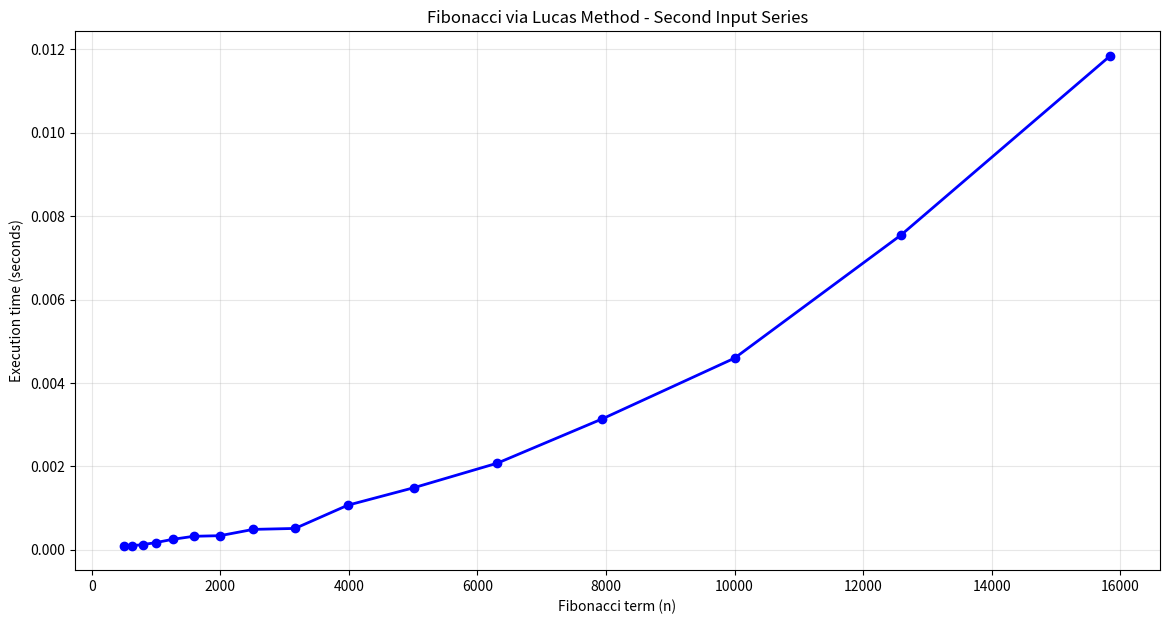

The script that saved this image:
import time
import matplotlib.pyplot as plt

def lucas(n):
    if n == 0:
        return 2
    if n == 1:
        return 1

    a, b = 2, 1
    for _ in range(2, n + 1):
        a, b = b, a + b
    return b

def fibonacci_lucas(n):
    if n == 0:
        return 0
    return (lucas(n - 1) + lucas(n + 1)) // 5

def test_second_series(n_values):
    print("\n" + "="*100)
    print("RESULTS FOR LUCAS METHOD - SECOND INPUT SERIES")
    print("="*100)
    
    print("|   ", end="")
    for n in n_values:
        print(f"| {n} ", end="")
    print("|")
    
    print("| 0 ", end="")
    times = []
    
    for n in n_values:
        start = time.perf_counter()
        fibonacci_lucas(n)
        end = time.perf_counter()
        
        t = end - start
        times.append(t)
        print(f"| {t:.8f} ", end="")
    
    print("|")
    print("="*100)
    
    return n_values, times

def plot_second_series(n_values, times):
    plt.figure(figsize=(14, 7))
    plt.plot(n_values, times, 'bo-', linewidth=2, markersize=6)
    plt.xlabel("Fibonacci term (n)")
    plt.ylabel("Execution time (seconds)")
    plt.title("Fibonacci via Lucas Method - Second Input Series")
    plt.grid(True, alpha=0.3)
    plt.show()

if __name__ == "__main__":
    second_series = [501, 631, 794, 1000, 1259, 1585, 1995, 2512, 3162, 3981, 5012, 6310, 7943, 10000, 12589, 15849]
    
    n_vals, times = test_second_series(second_series)
    plot_second_series(n_vals, times)
